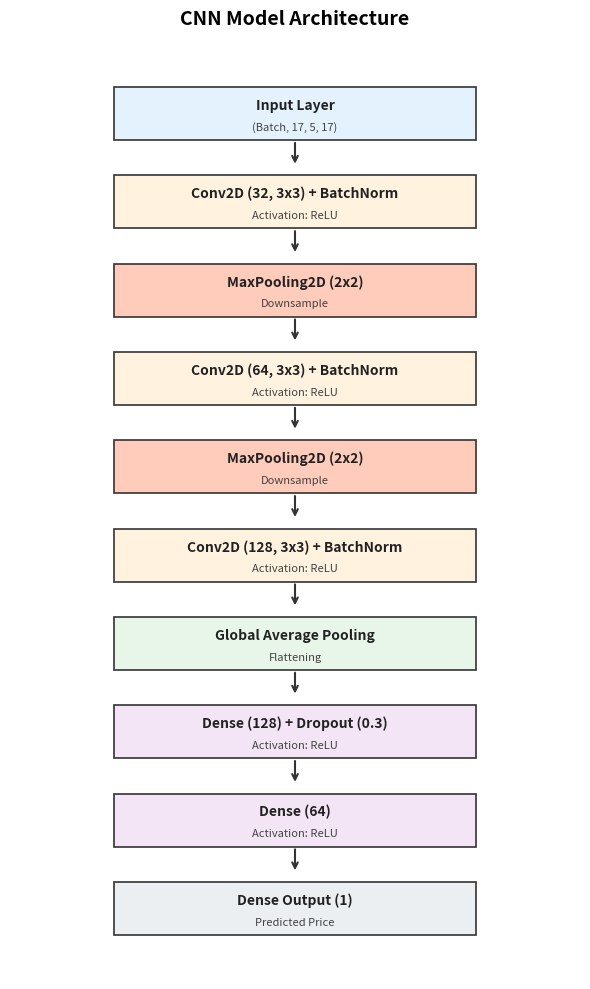

Write the Python code that produced this figure.
import matplotlib.pyplot as plt
import matplotlib.patches as patches
import os

def draw_cnn_architecture():
    # Define the layers
    layers = [
        {"name": "Input Layer", "details": "(Batch, 17, 5, 17)", "color": "#E3F2FD"},
        {"name": "Conv2D (32, 3x3) + BatchNorm", "details": "Activation: ReLU", "color": "#FFF3E0"},
        {"name": "MaxPooling2D (2x2)", "details": "Downsample", "color": "#FFCCBC"},
        {"name": "Conv2D (64, 3x3) + BatchNorm", "details": "Activation: ReLU", "color": "#FFF3E0"},
        {"name": "MaxPooling2D (2x2)", "details": "Downsample", "color": "#FFCCBC"},
        {"name": "Conv2D (128, 3x3) + BatchNorm", "details": "Activation: ReLU", "color": "#FFF3E0"},
        {"name": "Global Average Pooling", "details": "Flattening", "color": "#E8F5E9"},
        {"name": "Dense (128) + Dropout (0.3)", "details": "Activation: ReLU", "color": "#F3E5F5"},
        {"name": "Dense (64)", "details": "Activation: ReLU", "color": "#F3E5F5"},
        {"name": "Dense Output (1)", "details": "Predicted Price", "color": "#ECEFF1"}
    ]

    fig, ax = plt.subplots(figsize=(6, 10))
    ax.axis('off')

    y_pos = 9.5
    box_height = 0.6
    box_width = 3.5
    x_pos = 1.0

    for i, layer in enumerate(layers):
        # Draw Box
        rect = patches.Rectangle(
            (x_pos, y_pos), box_width, box_height, 
            linewidth=1.2, edgecolor='#333333', facecolor=layer["color"]
        )
        ax.add_patch(rect)
        
        # Add Text Inside
        ax.text(x_pos + box_width/2, y_pos + box_height/2 + 0.1, layer["name"], 
                horizontalalignment='center', verticalalignment='center', 
                fontsize=10, fontweight='bold', color='#212121')
        ax.text(x_pos + box_width/2, y_pos + box_height/2 - 0.15, layer["details"], 
                horizontalalignment='center', verticalalignment='center', 
                fontsize=8, color='#424242')

        # Draw Arrow
        if i < len(layers) - 1:
            ax.annotate("", 
                        xy=(x_pos + box_width/2, y_pos - 0.3), 
                        xytext=(x_pos + box_width/2, y_pos), 
                        arrowprops=dict(arrowstyle="->", lw=1.5, color='#333333'))

        y_pos -= 1.0

    ax.set_xlim(0, 5.5)
    ax.set_ylim(0, 10.5)
    plt.title("CNN Model Architecture", fontsize=14, fontweight='bold', pad=20)
    
    os.makedirs("figures", exist_ok=True)
    out_path = "figures/fig4_cnn_arch.png"
    plt.tight_layout()
    plt.savefig(out_path, dpi=150, bbox_inches='tight')
    print(f"CNN Architecture diagram successfully generated at {out_path}!")

if __name__ == '__main__':
    draw_cnn_architecture()
